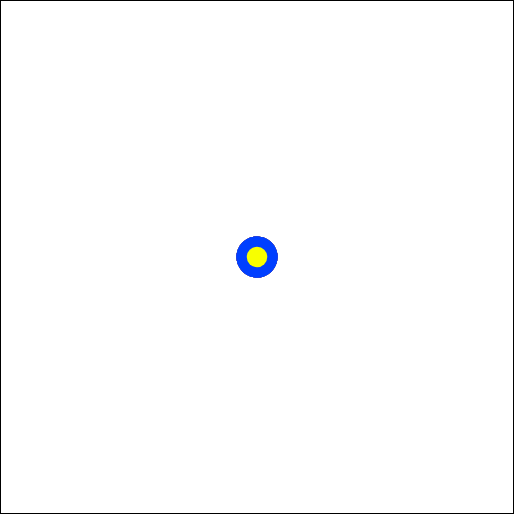
t = 0.00 s
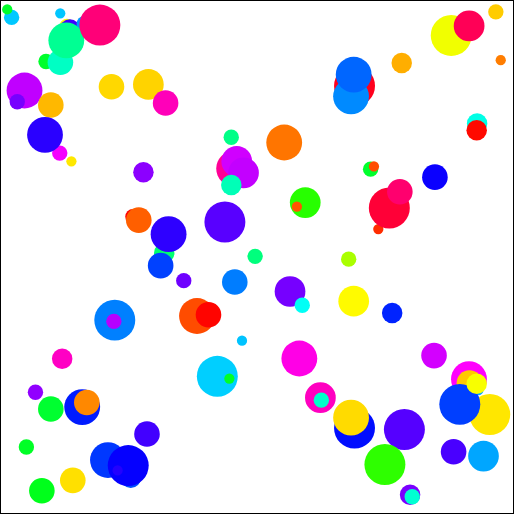
t = 6.30 s
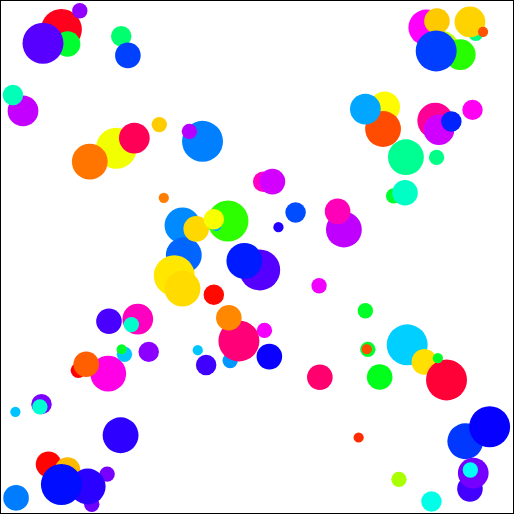
t = 9.10 s
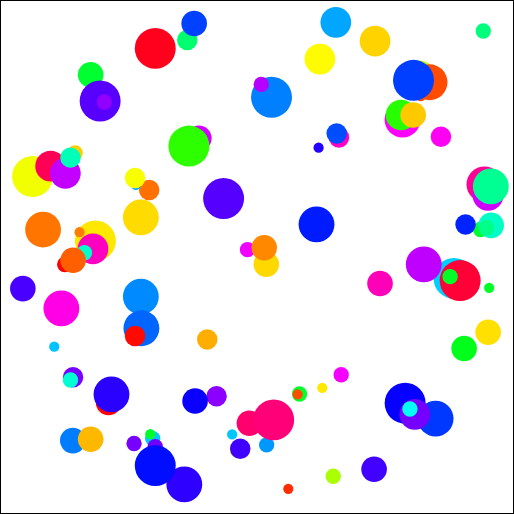
t = 9.80 s

The animated SVG that drew these frames (rendered in a browser with its animation timeline set to each time). Animation: 100 SMIL elements (animateMotion=100); frames cover the first 9.80 s, repeats indefinitely.

<?xml version='1.0' encoding='UTF-8' standalone='no'?>
<svg xmlns="http://www.w3.org/2000/svg" xmlns:xlink="http://www.w3.org/1999/xlink" version="1.1" width="200" height="200" viewBox="0 0 200 200" style="border:1px solid black">
  <g opacity="1.0">
    <circle cx="0" cy="0" r="8" fill="#ff001d">
      <animateMotion dur="75.6s" repeatCount="indefinite" path="M 100.0 100.0 L 8 81 192 44 8 7 8 8 192 45 8 82 192 119 8 156 192 193 192 192 8 155 192 118 8 81 192 44 8 7 8 8 192 45 8 82 192 119 8 156 192 193 192 192 8 155 192 118 8 81 192 44"/>
    </circle>
    <circle cx="0" cy="0" r="7" fill="#ff00e6">
      <animateMotion dur="86.8s" repeatCount="indefinite" path="M 100.0 100.0 L 172 7 193 39 76 193 7 97 76 7 193 167 172 193 31 7 7 43 121 193 193 93 127 7 7 171 25 193 166 7 193 47 82 193 7 89 70 7 193 175 178 193 37 7 7 51 115 193 193 85 133 7 7 179 19 193 160 7 193 55"/>
    </circle>
    <circle cx="0" cy="0" r="8" fill="#00cfff">
      <animateMotion dur="148.39999999999998s" repeatCount="indefinite" path="M 100.0 100.0 L 30 8 8 43 118 192 192 87 132 8 8 183 18 192 153 8 192 64 97 192 8 66 53 8 188 192 192 185 62 8 8 85 88 192 192 45 162 8 27 192 8 164 123 8 192 106 127 192 8 24 23 8 158 192 192 143 92 8 8 127 58 192 192 3 192 8 57 192 8 122 93 8 192 148 157 192 22 8 8 29 128 192 192 101 122 8 8 169 28 192 163 8 192 50 87 192 8 80 63 8 192 190 187 192"/>
    </circle>
    <circle cx="0" cy="0" r="3" fill="#00ff2c">
      <animateMotion dur="125.99999999999999s" repeatCount="indefinite" path="M 100.0 100.0 L 197 61 37 3 3 18 197 93 3 168 83 197 197 152 3 77 197 2 197 3 3 78 197 153 77 197 3 167 197 92 3 17 43 3 197 63 3 138 163 197 197 182 3 107 197 32 117 3 3 48 197 123 3 198 3 197 197 122 3 47 123 3 197 33 3 108 197 183 157 197 3 137 197 62 37 3 3 18 197 93 3 168 83 197 197 152 3 77"/>
    </circle>
    <circle cx="0" cy="0" r="3" fill="#00c8ff">
      <animateMotion dur="47.599999999999994s" repeatCount="indefinite" path="M 100.0 100.0 L 67 197 3 2 3 3 68 197 133 3 197 198 197 197 132 3 67 197 3 2 3 3 68 197 133 3 197 198 197 197 132 3"/>
    </circle>
    <circle cx="0" cy="0" r="6" fill="#fffb00">
      <animateMotion dur="86.8s" repeatCount="indefinite" path="M 100.0 100.0 L 6 172 38 194 194 74 102 6 6 81 158 194 194 164 6 20 26 6 194 135 114 194 6 110 146 6 194 45 6 189 14 194 194 56 126 6 6 99 134 194 194 146 6 6 6 9 194 153 138 194 6 92 122 6 194 63 18 194 6 182"/>
    </circle>
    <circle cx="0" cy="0" r="3" fill="#f8ff00">
      <animateMotion dur="84.0s" repeatCount="indefinite" path="M 100.0 100.0 L 60 197 3 52 23 3 101 197 179 3 197 53 139 197 61 3 3 153 21 197 99 3 177 197 197 142 141 3 63 197 3 42 19 3 97 197 175 3 197 63 143 197 65 3 3 163 17 197 95 3 173 197 197 132 145 3 67 197"/>
    </circle>
    <circle cx="0" cy="0" r="7" fill="#ff0096">
      <animateMotion dur="109.19999999999999s" repeatCount="indefinite" path="M 100.0 100.0 L 24 193 7 168 139 7 193 77 97 193 7 78 67 7 193 167 169 193 17 7 7 22 147 193 193 133 89 7 7 112 75 193 193 43 161 7 9 193 7 188 155 7 193 57 81 193 7 98 83 7 193 147 153 193 7 8 11 7 163 193 193 153 73 7 7 92 91 193 193 63 145 7 7 182 19 193"/>
    </circle>
    <circle cx="0" cy="0" r="7" fill="#c0ff00">
      <animateMotion dur="61.599999999999994s" repeatCount="indefinite" path="M 100.0 100.0 L 124 7 171 193 193 101 169 7 122 193 75 7 28 193 7 105 32 7 79 193 126 7 173 193 193 109 167 7 120 193 73 7 26 193 7 113 34 7 81 193 128 7"/>
    </circle>
    <circle cx="0" cy="0" r="7" fill="#008aff">
      <animateMotion dur="98.0s" repeatCount="indefinite" path="M 100.0 100.0 L 157 193 193 128 118 7 7 197 7 193 121 7 193 132 154 193 40 7 7 67 85 193 193 8 190 7 76 193 7 73 49 7 163 193 193 138 112 7 7 187 13 193 127 7 193 122 148 193 34 7 7 57 91 193 193 18 184 7 70 193 7 83 55 7 169 193 193 148"/>
    </circle>
    <circle cx="0" cy="0" r="4" fill="#00ff6f">
      <animateMotion dur="151.2s" repeatCount="indefinite" path="M 100.0 100.0 L 196 184 175 196 4 46 60 4 196 124 105 196 4 106 130 4 196 64 35 196 4 166 196 -2 196 4 4 172 39 196 196 58 126 4 4 112 109 196 196 118 56 4 4 52 179 196 196 178 4 10 18 4 196 160 147 196 4 70 88 4 196 100 77 196 4 130 158 4 196 40 7 196 4 190 196 22 168 4 4 148 67 196 196 82 98 4 4 88 137 196 196 142 28 4 4 28 196 196 189 196 4 34 46 4 196 136"/>
    </circle>
    <circle cx="0" cy="0" r="5" fill="#ffe000">
      <animateMotion dur="95.19999999999999s" repeatCount="indefinite" path="M 100.0 100.0 L 195 132 5 196 5 195 195 131 5 67 195 3 195 5 5 69 195 133 5 197 5 195 195 131 5 67 195 3 195 5 5 69 195 133 5 197 5 195 195 131 5 67 195 3 195 5 5 69 195 133 5 197 5 195 195 131 5 67 195 3 195 5 5 69 195 133"/>
    </circle>
    <circle cx="0" cy="0" r="4" fill="#7a00ff">
      <animateMotion dur="106.39999999999999s" repeatCount="indefinite" path="M 100.0 100.0 L 4 128 196 184 147 196 4 154 196 98 4 42 144 4 196 20 4 76 196 132 4 188 39 196 196 150 4 94 196 38 70 4 4 24 196 80 4 136 196 192 175 196 4 146 196 90 4 34 116 4 196 28 4 84 196 140 4 196 11 196 196 142 4 86 196 30 98 4 4 32 196 88 4 144"/>
    </circle>
    <circle cx="0" cy="0" r="7" fill="#ff4c00">
      <animateMotion dur="25.2s" repeatCount="indefinite" path="M 100.0 100.0 L 7 194 7 193 193 6 193 7 7 194 7 193 193 6 193 7"/>
    </circle>
    <circle cx="0" cy="0" r="3" fill="#ef00ff">
      <animateMotion dur="36.4s" repeatCount="indefinite" path="M 100.0 100.0 L 3 149 101 197 197 148 3 50 99 3 197 53 3 151 97 197 197 146 3 48 95 3 197 55"/>
    </circle>
    <circle cx="0" cy="0" r="5" fill="#0041ff">
      <animateMotion dur="131.6s" repeatCount="indefinite" path="M 100.0 100.0 L 195 180 171 195 5 55 71 5 195 110 87 195 5 125 155 5 195 40 5 200 5 195 195 35 153 5 5 130 89 195 195 105 69 5 5 60 173 195 195 175 5 15 23 5 195 150 135 195 5 85 107 5 195 80 51 195 5 155 191 5 195 10 5 170 41 195 195 65 117 5 5 100 125 195 195 135 33 5 5 30 195 190 183 195 5 45 59 5 195 120 99 195"/>
    </circle>
    <circle cx="0" cy="0" r="2" fill="#ff2c00">
      <animateMotion dur="159.6s" repeatCount="indefinite" path="M 100.0 100.0 L 2 22 34 2 198 128 102 198 2 120 162 2 198 32 2 182 26 198 198 66 110 2 2 86 154 198 198 162 2 12 18 2 198 140 118 198 2 108 146 2 198 44 2 194 10 198 198 54 126 2 2 98 138 198 198 150 2 0 2 2 198 152 134 198 2 96 130 2 198 56 6 198 2 192 198 42 142 2 2 110 122 198 198 138 14 2 2 14 198 164 150 198 2 84 114 2 198 68 22 198 2 180 198 30 158 2 2 122 106 198 198 126"/>
    </circle>
    <circle cx="0" cy="0" r="6" fill="#00a6ff">
      <animateMotion dur="95.19999999999999s" repeatCount="indefinite" path="M 100.0 100.0 L 132 6 194 198 194 194 130 6 66 194 6 8 8 6 72 194 136 6 194 186 190 194 126 6 62 194 6 20 12 6 76 194 140 6 194 174 186 194 122 6 58 194 6 32 16 6 80 194 144 6 194 162 182 194 118 6 54 194 6 44 20 6 84 194 148 6"/>
    </circle>
    <circle cx="0" cy="0" r="4" fill="#ff00c4">
      <animateMotion dur="128.79999999999998s" repeatCount="indefinite" path="M 100.0 100.0 L 196 156 119 196 4 128 196 16 168 4 4 100 179 196 196 184 4 72 130 4 196 44 4 156 81 196 196 128 4 16 32 4 196 100 21 196 4 184 196 72 70 4 4 44 196 156 119 196 4 128 196 16 168 4 4 100 179 196 196 184 4 72 130 4 196 44 4 156 81 196 196 128 4 16 32 4 196 100 21 196 4 184 196 72 70 4 4 44 196 156"/>
    </circle>
    <circle cx="0" cy="0" r="8" fill="#f1ff00">
      <animateMotion dur="100.8s" repeatCount="indefinite" path="M 100.0 100.0 L 8 68 192 6 192 8 8 70 192 132 8 194 8 192 192 130 8 68 192 6 192 8 8 70 192 132 8 194 8 192 192 130 8 68 192 6 192 8 8 70 192 132 8 194 8 192 192 130 8 68 192 6 192 8 8 70 192 132 8 194 8 192 192 130 8 68 192 6 192 8"/>
    </circle>
    <circle cx="0" cy="0" r="5" fill="#007dff">
      <animateMotion dur="75.6s" repeatCount="indefinite" path="M 100.0 100.0 L 195 4 195 5 5 197 5 195 195 3 195 5 5 197 5 195 195 3 195 5 5 197 5 195 195 3 195 5 5 197 5 195 195 3 195 5 5 197 5 195 195 3 195 5 5 197 5 195 195 3 195 5"/>
    </circle>
    <circle cx="0" cy="0" r="3" fill="#6e00ff">
      <animateMotion dur="173.6s" repeatCount="indefinite" path="M 100.0 100.0 L 197 9 189 3 3 171 35 197 197 50 141 3 3 129 83 197 197 92 93 3 3 87 131 197 197 134 45 3 3 45 179 197 197 176 3 1 3 3 197 178 173 197 3 43 51 3 197 136 125 197 3 85 99 3 197 94 77 197 3 127 147 3 197 52 29 197 3 169 195 3 197 10 3 185 19 197 197 36 157 3 3 143 67 197 197 78 109 3 3 101 115 197 197 120 61 3 3 59 163 197 197 162 13 3 3 17 197 192 189 197 3 29 35 3 197 150 141 197 3 71 83 3"/>
    </circle>
    <circle cx="0" cy="0" r="7" fill="#0038ff">
      <animateMotion dur="61.599999999999994s" repeatCount="indefinite" path="M 100.0 100.0 L 193 124 7 171 99 193 193 169 7 122 193 75 7 28 95 7 193 32 7 79 193 126 7 173 91 193 193 167 7 120 193 73 7 26 87 7 193 34 7 81 193 128"/>
    </circle>
    <circle cx="0" cy="0" r="7" fill="#2e00ff">
      <animateMotion dur="109.19999999999999s" repeatCount="indefinite" path="M 100.0 100.0 L 193 24 168 7 7 139 77 193 193 97 78 7 7 67 167 193 193 169 7 17 22 7 193 147 133 193 7 89 112 7 193 75 43 193 7 161 193 9 188 7 7 155 57 193 193 81 98 7 7 83 147 193 193 153 8 7 7 11 193 163 153 193 7 73 92 7 193 91 63 193 7 145 182 7 193 19"/>
    </circle>
    <circle cx="0" cy="0" r="2" fill="#ffe800">
      <animateMotion dur="125.99999999999999s" repeatCount="indefinite" path="M 100.0 100.0 L 198 40 128 2 2 78 198 194 184 198 2 90 163 2 198 26 2 142 107 198 198 142 2 26 51 2 198 90 2 198 2 194 198 78 58 2 2 38 198 154 114 198 2 130 198 14 170 2 2 102 177 198 198 182 2 66 121 2 198 50 2 166 65 198 198 118 2 2 9 2 198 114 44 198 2 170 198 54 100 2 2 62 198 178 156 198 2 106"/>
    </circle>
    <circle cx="0" cy="0" r="7" fill="#ff7500">
      <animateMotion dur="165.2s" repeatCount="indefinite" path="M 100.0 100.0 L 172 193 193 161 73 7 7 103 79 193 193 33 169 7 25 193 7 161 127 7 193 103 121 193 7 33 31 7 175 193 193 161 73 7 7 103 79 193 193 33 169 7 25 193 7 161 127 7 193 103 121 193 7 33 31 7 175 193 193 161 73 7 7 103 79 193 193 33 169 7 25 193 7 161 127 7 193 103 121 193 7 33 31 7 175 193 193 161 73 7 7 103 79 193 193 33 169 7 25 193 7 161 127 7 193 103 121 193 7 33 31 7 175 193 193 161"/>
    </circle>
    <circle cx="0" cy="0" r="4" fill="#8c00ff">
      <animateMotion dur="58.8s" repeatCount="indefinite" path="M 100.0 100.0 L 196 34 148 4 4 102 148 196 196 162 4 32 49 4 196 104 55 196 4 160 196 30 154 4 4 106 142 196 196 158 4 28 43 4 196 108 61 196 4 156"/>
    </circle>
    <circle cx="0" cy="0" r="7" fill="#0066ff">
      <animateMotion dur="134.39999999999998s" repeatCount="indefinite" path="M 100.0 100.0 L 156 193 193 123 125 7 17 193 7 172 103 7 193 168 177 193 69 7 7 119 51 193 159 7 193 70 121 193 13 7 7 21 107 193 193 39 173 7 65 193 7 88 55 7 163 193 193 137 117 7 9 193 7 186 111 7 193 154 169 193 61 7 7 105 59 193 167 7 193 56 113 193 7 4 7 7 115 193 193 53 165 7 57 193 7 102 63 7 171 193 193 151 109 7"/>
    </circle>
    <circle cx="0" cy="0" r="5" fill="#ffd800">
      <animateMotion dur="36.4s" repeatCount="indefinite" path="M 100.0 100.0 L 195 52 99 5 5 53 195 149 101 195 5 146 195 50 103 5 5 55 195 151 105 195 5 144"/>
    </circle>
    <circle cx="0" cy="0" r="4" fill="#3f00ff">
      <animateMotion dur="84.0s" repeatCount="indefinite" path="M 100.0 100.0 L 60 196 4 51 24 4 102 196 180 4 196 49 136 196 58 4 4 144 26 196 104 4 182 196 196 156 134 4 56 196 4 61 28 4 106 196 184 4 196 39 132 196 54 4 4 134 30 196 108 4 186 196 196 166 130 4 52 196"/>
    </circle>
    <circle cx="0" cy="0" r="5" fill="#ff0400">
      <animateMotion dur="165.2s" repeatCount="indefinite" path="M 100.0 100.0 L 195 2 195 5 5 201 5 195 195 -1 195 5 5 201 5 195 195 -1 195 5 5 201 5 195 195 -1 195 5 5 201 5 195 195 -1 195 5 5 201 5 195 195 -1 195 5 5 201 5 195 195 -1 195 5 5 201 5 195 195 -1 195 5 5 201 5 195 195 -1 195 5 5 201 5 195 195 -1 195 5 5 201 5 195 195 -1 195 5 5 201 5 195 195 -1 195 5 5 201 5 195 195 -1 195 5 5 201 5 195 195 -1 195 5 5 201 5 195 195 -1 195 5"/>
    </circle>
    <circle cx="0" cy="0" r="8" fill="#ffe700">
      <animateMotion dur="123.19999999999999s" repeatCount="indefinite" path="M 100.0 100.0 L 8 142 127 192 192 162 8 81 183 8 192 14 8 95 192 176 150 192 8 129 192 48 94 8 8 47 192 128 38 192 8 177 192 96 8 15 29 8 192 80 8 161 85 192 192 144 8 63 141 8 192 32 8 113 192 194 192 192 8 111 192 30 136 8 8 65 192 146 80 192 8 159 192 78 24 8 8 17 192 98 8 179 43 192 192 126"/>
    </circle>
    <circle cx="0" cy="0" r="6" fill="#d000ff">
      <animateMotion dur="109.19999999999999s" repeatCount="indefinite" path="M 100.0 100.0 L 24 194 6 169 138 6 194 81 102 194 6 69 58 6 194 181 182 194 30 6 6 41 130 194 194 109 110 6 6 141 50 194 194 9 190 6 38 194 6 149 122 6 194 101 118 194 6 49 42 6 194 194 194 189 46 6 6 61 114 194 194 89 126 6 6 161 34 194 186 6 194 21 54 194 6 129"/>
    </circle>
    <circle cx="0" cy="0" r="8" fill="#5500ff">
      <animateMotion dur="39.199999999999996s" repeatCount="indefinite" path="M 100.0 100.0 L 147 8 192 100 145 192 52 8 8 98 56 192 149 8 192 96 143 192 50 8 8 94 58 192 151 8"/>
    </circle>
    <circle cx="0" cy="0" r="3" fill="#00ffd2">
      <animateMotion dur="106.39999999999999s" repeatCount="indefinite" path="M 100.0 100.0 L 3 128 197 184 148 197 3 155 197 99 3 43 150 3 197 17 3 73 197 129 3 185 52 197 197 155 3 99 197 43 50 3 3 17 197 73 3 129 197 185 148 197 3 155 197 99 3 43 150 3 197 17 3 73 197 129 3 185 52 197 197 155 3 99 197 43 50 3 3 17 197 73 3 129"/>
    </circle>
    <circle cx="0" cy="0" r="2" fill="#ff7d00">
      <animateMotion dur="81.19999999999999s" repeatCount="indefinite" path="M 100.0 100.0 L 2 60 152 2 198 22 2 102 198 182 153 198 2 136 198 56 58 2 2 26 198 106 2 186 37 198 198 132 2 52 132 2 198 30 2 110 198 190 173 198 2 128 198 48 78 2 2 34 198 114 2 194 17 198 198 124"/>
    </circle>
    <circle cx="0" cy="0" r="5" fill="#d300ff">
      <animateMotion dur="131.6s" repeatCount="indefinite" path="M 100.0 100.0 L 5 156 75 195 195 123 5 11 19 5 195 109 41 195 5 171 195 59 97 5 5 61 195 173 153 195 5 107 187 5 195 13 5 125 131 195 195 155 5 43 75 5 195 77 5 189 19 195 195 91 41 5 5 29 195 141 97 195 5 139 195 27 153 5 5 93 187 195 195 187 5 75 131 5 195 45 5 157 75 195 195 123 5 11 19 5 195 109 41 195 5 171"/>
    </circle>
    <circle cx="0" cy="0" r="5" fill="#00ff30">
      <animateMotion dur="61.599999999999994s" repeatCount="indefinite" path="M 100.0 100.0 L 76 5 28 195 5 99 29 5 77 195 125 5 173 195 195 103 170 5 122 195 74 5 26 195 5 107 31 5 79 195 127 5 175 195 195 111 168 5 120 195 72 5"/>
    </circle>
    <circle cx="0" cy="0" r="5" fill="#0a00ff">
      <animateMotion dur="154.0s" repeatCount="indefinite" path="M 100.0 100.0 L 5 40 69 5 195 85 11 195 5 190 195 70 83 5 5 55 195 175 155 195 5 100 165 5 195 25 5 145 93 195 195 130 5 10 21 5 195 115 59 195 5 160 195 40 131 5 5 85 189 195 195 190 5 70 117 5 195 55 5 175 45 195 195 100 35 5 5 25 195 145 107 195 5 130 195 10 179 5 5 115 141 195 195 160 5 40 69 5 195 85 11 195 5 190 195 70 83 5 5 55 195 175 155 195 5 100 165 5"/>
    </circle>
    <circle cx="0" cy="0" r="3" fill="#ff0002">
      <animateMotion dur="103.6s" repeatCount="indefinite" path="M 100.0 100.0 L 87 197 62 3 37 197 12 3 3 83 18 197 43 3 68 197 93 3 118 197 143 3 168 197 193 3 197 43 177 197 152 3 127 197 102 3 77 197 52 3 27 197 3 -3 3 3 28 197 53 3 78 197 103 3 128 197 153 3 178 197 197 37 192 3 167 197 142 3 117 197 92 3"/>
    </circle>
    <circle cx="0" cy="0" r="6" fill="#ff00c0">
      <animateMotion dur="120.39999999999999s" repeatCount="indefinite" path="M 100.0 100.0 L 164 6 194 54 98 194 6 50 38 6 166 194 194 146 98 6 6 150 38 194 166 6 194 54 98 194 6 50 38 6 166 194 194 146 98 6 6 150 38 194 166 6 194 54 98 194 6 50 38 6 166 194 194 146 98 6 6 150 38 194 166 6 194 54 98 194 6 50 38 6 166 194 194 146 98 6 6 150 38 194 166 6 194 54"/>
    </circle>
    <circle cx="0" cy="0" r="6" fill="#ff0056">
      <animateMotion dur="50.4s" repeatCount="indefinite" path="M 100.0 100.0 L 6 68 194 5 194 6 6 69 194 132 6 195 6 194 194 131 6 68 194 5 194 6 6 69 194 132 6 195 6 194 194 131 6 68"/>
    </circle>
    <circle cx="0" cy="0" r="4" fill="#004dff">
      <animateMotion dur="137.2s" repeatCount="indefinite" path="M 100.0 100.0 L 48 4 4 100 56 196 156 4 196 92 140 196 40 4 4 84 64 196 164 4 196 76 132 196 32 4 4 68 72 196 172 4 196 60 124 196 24 4 4 52 80 196 180 4 196 44 116 196 16 4 4 36 88 196 188 4 196 28 108 196 8 4 4 20 96 196 196 4 196 12 100 196 4 -4 4 4 104 196 196 4 192 4 92 196 4 12 12 4 112 196 196 20 184 4 84 196"/>
    </circle>
    <circle cx="0" cy="0" r="4" fill="#00ffe6">
      <animateMotion dur="114.8s" repeatCount="indefinite" path="M 100.0 100.0 L 126 196 176 4 196 92 168 196 118 4 68 196 18 4 4 68 38 196 88 4 138 196 188 4 196 44 156 196 106 4 56 196 6 4 4 20 50 196 100 4 150 196 196 4 194 4 144 196 94 4 44 196 4 28 12 4 62 196 112 4 162 196 196 52 182 4 132 196 82 4 32 196 4 76 24 4 74 196 124 4"/>
    </circle>
    <circle cx="0" cy="0" r="2" fill="#00c3ff">
      <animateMotion dur="148.39999999999998s" repeatCount="indefinite" path="M 100.0 100.0 L 190 2 198 16 36 198 2 156 140 2 198 72 84 198 2 100 92 2 198 128 132 198 2 44 44 2 198 184 180 198 6 2 2 9 170 198 198 163 54 2 2 65 122 198 198 107 102 2 2 121 74 198 198 51 150 2 2 177 26 198 198 -5 198 2 24 198 2 170 152 2 198 58 72 198 2 114 104 2 198 114 120 198 2 58 56 2 198 170 168 198 2 2 8 2 182 198 198 177 42 2 2 51 134 198"/>
    </circle>
    <circle cx="0" cy="0" r="8" fill="#ff0037">
      <animateMotion dur="98.0s" repeatCount="indefinite" path="M 100.0 100.0 L 114 192 141 8 168 192 192 17 190 8 163 192 136 8 109 192 82 8 55 192 28 8 8 155 14 192 41 8 68 192 95 8 122 192 149 8 176 192 192 73 182 8 155 192 128 8 101 192 74 8 47 192 20 8 8 99 22 192 49 8 76 192 103 8 130 192 157 8"/>
    </circle>
    <circle cx="0" cy="0" r="7" fill="#ff00fd">
      <animateMotion dur="120.39999999999999s" repeatCount="indefinite" path="M 100.0 100.0 L 124 7 172 193 193 105 167 7 119 193 71 7 23 193 7 121 37 7 85 193 133 7 181 193 193 137 159 7 111 193 63 7 15 193 7 153 45 7 93 193 141 7 189 193 193 169 151 7 103 193 55 7 7 193 7 185 53 7 101 193 149 7 193 191 191 193 143 7 95 193 47 7 7 175 13 193 61 7 109 193 157 7 193 159"/>
    </circle>
    <circle cx="0" cy="0" r="4" fill="#ffae00">
      <animateMotion dur="70.0s" repeatCount="indefinite" path="M 100.0 100.0 L 150 196 196 100 146 4 48 196 4 104 56 4 154 196 196 108 142 4 44 196 4 112 60 4 158 196 196 116 138 4 40 196 4 120 64 4 162 196 196 124 134 4 36 196 4 128 68 4"/>
    </circle>
    <circle cx="0" cy="0" r="7" fill="#c000ff">
      <animateMotion dur="123.19999999999999s" repeatCount="indefinite" path="M 100.0 100.0 L 193 58 67 7 7 34 193 115 7 196 7 193 193 112 7 31 70 7 193 61 7 142 133 193 193 166 7 85 193 4 193 7 7 88 193 169 130 193 7 139 193 58 67 7 7 34 193 115 7 196 7 193 193 112 7 31 70 7 193 61 7 142 133 193 193 166 7 85 193 4 193 7 7 88 193 169 130 193 7 139 193 58 67 7 7 34"/>
    </circle>
    <circle cx="0" cy="0" r="4" fill="#ff7000">
      <animateMotion dur="103.6s" repeatCount="indefinite" path="M 100.0 100.0 L 4 151 100 196 196 145 4 46 94 4 196 58 4 157 88 196 196 139 4 40 82 4 196 64 4 163 76 196 196 133 4 34 70 4 196 70 4 169 64 196 196 127 4 28 58 4 196 76 4 175 52 196 196 121 4 22 46 4 196 82 4 181 40 196 196 115 4 16 34 4 196 88"/>
    </circle>
    <circle cx="0" cy="0" r="3" fill="#0098ff">
      <animateMotion dur="117.6s" repeatCount="indefinite" path="M 100.0 100.0 L 58 197 3 64 30 3 114 197 197 1 197 3 113 197 29 3 3 66 60 197 144 3 197 129 167 197 83 3 3 192 6 197 90 3 174 197 197 141 137 3 53 197 3 78 36 3 120 197 197 15 191 3 107 197 23 3 3 52 66 197 150 3 197 115 161 197 77 3 3 178 12 197 96 3 180 197 197 155 131 3 47 197"/>
    </circle>
    <circle cx="0" cy="0" r="3" fill="#00ffca">
      <animateMotion dur="114.8s" repeatCount="indefinite" path="M 100.0 100.0 L 168 3 197 51 97 197 3 53 39 3 171 197 197 155 93 3 3 141 43 197 175 3 197 39 89 197 3 65 47 3 179 197 197 167 85 3 3 129 51 197 183 3 197 27 81 197 3 77 55 3 187 197 197 179 77 3 3 117 59 197 191 3 197 15 73 197 3 89 63 3 195 197 197 191 69 3 3 105 67 197"/>
    </circle>
    <circle cx="0" cy="0" r="3" fill="#00ff2c">
      <animateMotion dur="58.8s" repeatCount="indefinite" path="M 100.0 100.0 L 3 34 51 3 197 101 50 197 3 165 197 35 146 3 3 99 153 197 197 167 3 37 57 3 197 97 44 197 3 169 197 39 140 3 3 95 159 197 197 171"/>
    </circle>
    <circle cx="0" cy="0" r="3" fill="#ffcc00">
      <animateMotion dur="47.599999999999994s" repeatCount="indefinite" path="M 100.0 100.0 L 3 67 197 2 197 3 3 68 197 133 3 198 3 197 197 132 3 67 197 2 197 3 3 68 197 133 3 198 3 197 197 132"/>
    </circle>
    <circle cx="0" cy="0" r="5" fill="#4900ff">
      <animateMotion dur="131.6s" repeatCount="indefinite" path="M 100.0 100.0 L 5 136 165 195 195 183 5 111 195 39 99 5 5 41 195 113 5 185 37 195 195 135 5 63 165 5 195 17 5 89 195 161 99 195 5 159 195 87 5 15 37 5 195 65 5 137 165 195 195 183 5 111 195 39 99 5 5 41 195 113 5 185 37 195 195 135 5 63 165 5 195 17 5 89 195 161 99 195 5 159 195 87 5 15 37 5 195 65 5 137 165 195"/>
    </circle>
    <circle cx="0" cy="0" r="8" fill="#5800ff">
      <animateMotion dur="148.39999999999998s" repeatCount="indefinite" path="M 100.0 100.0 L 192 196 192 192 8 6 8 8 192 194 192 192 8 6 8 8 192 194 192 192 8 6 8 8 192 194 192 192 8 6 8 8 192 194 192 192 8 6 8 8 192 194 192 192 8 6 8 8 192 194 192 192 8 6 8 8 192 194 192 192 8 6 8 8 192 194 192 192 8 6 8 8 192 194 192 192 8 6 8 8 192 194 192 192 8 6 8 8 192 194 192 192 8 6 8 8 192 194 192 192 8 6 8 8"/>
    </circle>
    <circle cx="0" cy="0" r="3" fill="#f500ff">
      <animateMotion dur="128.79999999999998s" repeatCount="indefinite" path="M 100.0 100.0 L 197 44 120 3 3 71 197 183 169 197 3 101 178 3 197 15 3 127 129 197 197 157 3 45 80 3 197 71 3 183 31 197 197 101 22 3 3 15 197 127 71 197 3 157 197 45 120 3 3 71 197 183 169 197 3 101 178 3 197 15 3 127 129 197 197 157 3 45 80 3 197 71 3 183 31 197 197 101 22 3 3 15 197 127 71 197 3 157 197 45"/>
    </circle>
    <circle cx="0" cy="0" r="2" fill="#00ff2a">
      <animateMotion dur="47.599999999999994s" repeatCount="indefinite" path="M 100.0 100.0 L 67 198 2 0 2 2 68 198 134 2 198 197 197 198 131 2 65 198 2 6 4 2 70 198 136 2 198 191 195 198 129 2"/>
    </circle>
    <circle cx="0" cy="0" r="6" fill="#27ff00">
      <animateMotion dur="187.6s" repeatCount="indefinite" path="M 100.0 100.0 L 6 196 6 194 194 2 194 6 6 198 6 194 194 2 194 6 6 198 6 194 194 2 194 6 6 198 6 194 194 2 194 6 6 198 6 194 194 2 194 6 6 198 6 194 194 2 194 6 6 198 6 194 194 2 194 6 6 198 6 194 194 2 194 6 6 198 6 194 194 2 194 6 6 198 6 194 194 2 194 6 6 198 6 194 194 2 194 6 6 198 6 194 194 2 194 6 6 198 6 194 194 2 194 6 6 198 6 194 194 2 194 6 6 198 6 194 194 2 194 6 6 198 6 194 194 2 194 6 6 198 6 194"/>
    </circle>
    <circle cx="0" cy="0" r="3" fill="#aaff00">
      <animateMotion dur="128.79999999999998s" repeatCount="indefinite" path="M 100.0 100.0 L 3 15 21 3 197 153 143 197 3 77 93 3 197 93 71 197 3 137 165 3 197 33 3 198 3 197 197 32 161 3 3 138 75 197 197 92 89 3 3 78 147 197 197 152 17 3 3 18 197 183 179 197 3 47 57 3 197 123 107 197 3 107 129 3 197 63 35 197 3 167 197 2 197 3 3 168 39 197 197 62 125 3 3 108 111 197 197 122 53 3"/>
    </circle>
    <circle cx="0" cy="0" r="4" fill="#ff00f2">
      <animateMotion dur="106.39999999999999s" repeatCount="indefinite" path="M 100.0 100.0 L 196 72 4 16 53 4 196 46 4 102 196 158 56 196 4 180 196 124 4 68 196 12 161 4 4 50 196 106 4 162 130 196 196 176 4 120 196 64 4 8 25 4 196 54 4 110 196 166 84 196 4 172 196 116 4 60 196 4 189 4 4 58 196 114 4 170 102 196 196 168 4 112 196 56"/>
    </circle>
    <circle cx="0" cy="0" r="3" fill="#00ff7d">
      <animateMotion dur="47.599999999999994s" repeatCount="indefinite" path="M 100.0 100.0 L 3 198 3 197 197 1 197 3 3 199 3 197 197 1 197 3 3 199 3 197 197 1 197 3 3 199 3 197 197 1 197 3"/>
    </circle>
    <circle cx="0" cy="0" r="5" fill="#4200ff">
      <animateMotion dur="72.8s" repeatCount="indefinite" path="M 100.0 100.0 L 195 120 5 159 190 195 195 193 5 154 195 115 5 76 195 37 30 5 5 11 195 50 5 89 195 128 5 167 150 195 195 185 5 146 195 107 5 68 195 29 70 5 5 19 195 58 5 97 195 136"/>
    </circle>
    <circle cx="0" cy="0" r="7" fill="#001bff">
      <animateMotion dur="39.199999999999996s" repeatCount="indefinite" path="M 100.0 100.0 L 193 147 99 193 7 146 193 52 101 7 7 55 193 149 103 193 7 144 193 50 105 7 7 57 193 151"/>
    </circle>
    <circle cx="0" cy="0" r="3" fill="#7700ff">
      <animateMotion dur="106.39999999999999s" repeatCount="indefinite" path="M 100.0 100.0 L 72 197 16 3 3 52 45 197 101 3 157 197 197 50 183 3 127 197 71 3 15 197 3 148 45 3 101 197 157 3 197 150 183 197 127 3 71 197 15 3 3 52 45 197 101 3 157 197 197 50 183 3 127 197 71 3 15 197 3 148 45 3 101 197 157 3 197 150 183 197 127 3 71 197"/>
    </circle>
    <circle cx="0" cy="0" r="4" fill="#0023ff">
      <animateMotion dur="95.19999999999999s" repeatCount="indefinite" path="M 100.0 100.0 L 114 4 142 196 170 4 196 193 195 196 167 4 139 196 111 4 83 196 55 4 27 196 4 28 8 4 36 196 64 4 92 196 120 4 148 196 176 4 196 151 189 196 161 4 133 196 105 4 77 196 49 4 21 196 4 70 14 4 42 196 70 4 98 196 126 4"/>
    </circle>
    <circle cx="0" cy="0" r="2" fill="#00c6ff">
      <animateMotion dur="81.19999999999999s" repeatCount="indefinite" path="M 100.0 100.0 L 60 198 2 48 22 2 102 198 182 2 198 47 136 198 56 2 2 142 26 198 106 2 186 198 198 163 132 2 52 198 2 68 30 2 110 198 190 2 198 27 128 198 48 2 2 122 34 198 114 2 194 198 198 183 124 2"/>
    </circle>
    <circle cx="0" cy="0" r="5" fill="#ffb800">
      <animateMotion dur="61.599999999999994s" repeatCount="indefinite" path="M 100.0 100.0 L 76 195 28 5 5 101 29 195 77 5 125 195 173 5 195 97 170 195 122 5 74 195 26 5 5 93 31 195 79 5 127 195 175 5 195 89 168 195 120 5 72 195"/>
    </circle>
    <circle cx="0" cy="0" r="5" fill="#ff5f00">
      <animateMotion dur="106.39999999999999s" repeatCount="indefinite" path="M 100.0 100.0 L 88 195 64 5 40 195 16 5 5 101 17 195 41 5 65 195 89 5 113 195 137 5 161 195 185 5 195 93 182 195 158 5 134 195 110 5 86 195 62 5 38 195 14 5 5 85 19 195 43 5 67 195 91 5 115 195 139 5 163 195 187 5 195 77 180 195 156 5 132 195 108 5 84 195"/>
    </circle>
    <circle cx="0" cy="0" r="5" fill="#00ffc4">
      <animateMotion dur="131.6s" repeatCount="indefinite" path="M 100.0 100.0 L 195 64 35 5 5 17 195 89 5 161 101 195 195 159 5 87 195 15 163 5 5 65 195 137 35 195 5 183 195 111 5 39 101 5 195 41 5 113 195 185 163 195 5 135 195 63 35 5 5 17 195 89 5 161 101 195 195 159 5 87 195 15 163 5 5 65 195 137 35 195 5 183 195 111 5 39 101 5 195 41 5 113 195 185 163 195 5 135 195 63 35 5"/>
    </circle>
    <circle cx="0" cy="0" r="6" fill="#ffd300">
      <animateMotion dur="72.8s" repeatCount="indefinite" path="M 100.0 100.0 L 194 81 6 43 194 5 194 6 6 44 194 82 6 120 194 158 9 194 6 193 194 155 6 117 194 79 6 41 186 6 194 8 6 46 194 84 6 122 194 160 19 194 6 191 194 153 6 115 194 77"/>
    </circle>
    <circle cx="0" cy="0" r="8" fill="#2eff00">
      <animateMotion dur="142.79999999999998s" repeatCount="indefinite" path="M 100.0 100.0 L 148 8 192 104 144 192 48 8 8 96 60 192 156 8 192 88 136 192 40 8 8 80 68 192 164 8 192 72 128 192 32 8 8 64 76 192 172 8 192 56 120 192 24 8 8 48 84 192 180 8 192 40 112 192 16 8 8 32 92 192 188 8 192 24 104 192 8 8 8 16 100 192 192 0 192 8 96 192 8 8 12 8 108 192 192 16 184 8 88 192 8 24 20 8 116 192 192 32 176 8"/>
    </circle>
    <circle cx="0" cy="0" r="2" fill="#ff4d00">
      <animateMotion dur="58.8s" repeatCount="indefinite" path="M 100.0 100.0 L 2 34 53 2 198 100 48 198 2 166 198 34 147 2 2 100 152 198 198 166 2 34 53 2 198 100 48 198 2 166 198 34 147 2 2 100 152 198 198 166"/>
    </circle>
    <circle cx="0" cy="0" r="4" fill="#ff0900">
      <animateMotion dur="137.2s" repeatCount="indefinite" path="M 100.0 100.0 L 4 48 100 4 196 56 4 156 92 196 196 140 4 40 84 4 196 64 4 164 76 196 196 132 4 32 68 4 196 72 4 172 60 196 196 124 4 24 52 4 196 80 4 180 44 196 196 116 4 16 36 4 196 88 4 188 28 196 196 108 4 8 20 4 196 96 4 196 12 196 196 100 4 0 4 4 196 104 4 196 4 192 196 92 12 4 4 12 196 112 20 196 4 184 196 84"/>
    </circle>
    <circle cx="0" cy="0" r="3" fill="#00ff86">
      <animateMotion dur="159.6s" repeatCount="indefinite" path="M 100.0 100.0 L 22 197 3 165 129 3 197 99 119 197 3 37 33 3 183 197 197 173 65 3 3 91 87 197 197 45 161 3 11 197 3 181 141 3 197 83 107 197 3 53 45 3 195 197 197 189 53 3 3 75 99 197 197 61 149 3 3 203 3 197 153 3 197 67 95 197 3 69 57 3 197 195 191 197 41 3 3 59 111 197 197 77 137 3 3 187 15 197 165 3 197 51 83 197 3 85 69 3 197 179 179 197 29 3 3 43 123 197 197 93 125 3"/>
    </circle>
    <circle cx="0" cy="0" r="2" fill="#ff5300">
      <animateMotion dur="159.6s" repeatCount="indefinite" path="M 100.0 100.0 L 2 205 2 198 198 -5 198 2 2 205 2 198 198 -5 198 2 2 205 2 198 198 -5 198 2 2 205 2 198 198 -5 198 2 2 205 2 198 198 -5 198 2 2 205 2 198 198 -5 198 2 2 205 2 198 198 -5 198 2 2 205 2 198 198 -5 198 2 2 205 2 198 198 -5 198 2 2 205 2 198 198 -5 198 2 2 205 2 198 198 -5 198 2 2 205 2 198 198 -5 198 2 2 205 2 198 198 -5 198 2 2 205 2 198 198 -5 198 2"/>
    </circle>
    <circle cx="0" cy="0" r="8" fill="#0500ff">
      <animateMotion dur="120.39999999999999s" repeatCount="indefinite" path="M 100.0 100.0 L 192 124 8 172 96 192 192 166 8 118 192 70 8 22 72 8 192 40 8 88 192 136 8 184 48 192 192 154 8 106 192 58 8 10 24 8 192 52 8 100 192 148 8 192 8 190 192 142 8 94 192 46 32 8 8 16 192 64 8 112 192 160 56 192 8 178 192 130 8 82 192 34 80 8 8 28 192 76 8 124 192 172 104 192"/>
    </circle>
    <circle cx="0" cy="0" r="5" fill="#00ff1b">
      <animateMotion dur="50.4s" repeatCount="indefinite" path="M 100.0 100.0 L 195 132 5 196 5 195 195 131 5 67 194 5 195 6 5 70 195 134 9 195 5 193 195 129 5 65 188 5 195 8 5 72 195 136"/>
    </circle>
    <circle cx="0" cy="0" r="7" fill="#2a00ff">
      <animateMotion dur="120.39999999999999s" repeatCount="indefinite" path="M 100.0 100.0 L 76 193 28 7 7 95 33 193 81 7 129 193 177 7 193 79 163 193 115 7 67 193 19 7 7 63 41 193 89 7 137 193 185 7 193 47 155 193 107 7 59 193 11 7 7 31 49 193 97 7 145 193 193 7 193 15 147 193 99 7 51 193 7 9 9 7 57 193 105 7 153 193 193 25 187 7 139 193 91 7 43 193 7 41"/>
    </circle>
    <circle cx="0" cy="0" r="7" fill="#00ff93">
      <animateMotion dur="98.0s" repeatCount="indefinite" path="M 100.0 100.0 L 193 68 7 7 7 9 193 73 7 137 181 193 193 187 7 123 193 59 31 7 7 17 193 81 7 145 157 193 193 179 7 115 193 51 55 7 7 25 193 89 7 153 133 193 193 171 7 107 193 43 79 7 7 33 193 97 7 161 109 193 193 163 7 99 193 35 103 7"/>
    </circle>
    <circle cx="0" cy="0" r="5" fill="#ffc900">
      <animateMotion dur="117.6s" repeatCount="indefinite" path="M 100.0 100.0 L 124 5 172 195 195 99 171 5 123 195 75 5 27 195 5 99 29 5 77 195 125 5 173 195 195 99 171 5 123 195 75 5 27 195 5 99 29 5 77 195 125 5 173 195 195 99 171 5 123 195 75 5 27 195 5 99 29 5 77 195 125 5 173 195 195 99 171 5 123 195 75 5 27 195 5 99 29 5 77 195 125 5"/>
    </circle>
    <circle cx="0" cy="0" r="5" fill="#ff006e">
      <animateMotion dur="120.39999999999999s" repeatCount="indefinite" path="M 100.0 100.0 L 5 36 53 5 195 101 51 195 5 163 195 35 147 5 5 101 149 195 195 163 5 35 53 5 195 101 51 195 5 163 195 35 147 5 5 101 149 195 195 163 5 35 53 5 195 101 51 195 5 163 195 35 147 5 5 101 149 195 195 163 5 35 53 5 195 101 51 195 5 163 195 35 147 5 5 101 149 195 195 163 5 35 53 5"/>
    </circle>
    <circle cx="0" cy="0" r="5" fill="#ff00b9">
      <animateMotion dur="98.0s" repeatCount="indefinite" path="M 100.0 100.0 L 40 195 5 135 86 5 195 190 189 195 72 5 5 120 53 195 170 5 195 50 105 195 5 25 20 5 137 195 195 95 138 5 21 195 5 165 104 5 195 160 171 195 54 5 5 90 71 195 188 5 195 20 87 195 5 55 38 5 155 195 195 125 120 5 5 200 5 195"/>
    </circle>
    <circle cx="0" cy="0" r="2" fill="#00ff27">
      <animateMotion dur="159.6s" repeatCount="indefinite" path="M 100.0 100.0 L 22 2 2 34 128 198 198 102 120 2 2 162 32 198 182 2 198 26 66 198 2 110 86 2 198 154 162 198 12 2 2 18 140 198 198 118 108 2 2 146 44 198 194 2 198 10 54 198 2 126 98 2 198 138 150 198 2 -2 2 2 152 198 198 134 96 2 2 130 56 198 198 6 192 2 42 198 2 142 110 2 198 122 138 198 2 14 14 2 164 198 198 150 84 2 2 114 68 198 198 22 180 2 30 198 2 158 122 2 198 106 126 198"/>
    </circle>
    <circle cx="0" cy="0" r="2" fill="#2300ff">
      <animateMotion dur="103.6s" repeatCount="indefinite" path="M 100.0 100.0 L 49 2 2 98 53 198 152 2 198 98 147 198 48 2 2 98 53 198 152 2 198 98 147 198 48 2 2 98 53 198 152 2 198 98 147 198 48 2 2 98 53 198 152 2 198 98 147 198 48 2 2 98 53 198 152 2 198 98 147 198 48 2 2 98 53 198 152 2 198 98 147 198"/>
    </circle>
    <circle cx="0" cy="0" r="8" fill="#ff0078">
      <animateMotion dur="123.19999999999999s" repeatCount="indefinite" path="M 100.0 100.0 L 58 192 8 73 38 8 119 192 192 17 186 8 105 192 24 8 8 50 71 192 152 8 192 106 153 192 72 8 8 162 23 192 104 8 185 192 192 171 120 8 39 192 8 115 56 8 137 192 192 59 168 8 87 192 8 3 8 8 89 192 170 8 192 64 135 192 54 8 8 120 41 192 122 8 192 176 183 192 102 8 21 192 8 157 74 8"/>
    </circle>
    <circle cx="0" cy="0" r="8" fill="#000dff">
      <animateMotion dur="75.6s" repeatCount="indefinite" path="M 100.0 100.0 L 8 119 192 156 8 193 8 192 192 155 8 118 192 81 8 44 192 7 192 8 8 45 192 82 8 119 192 156 8 193 8 192 192 155 8 118 192 81 8 44 192 7 192 8 8 45 192 82 8 119 192 156"/>
    </circle>
    <circle cx="0" cy="0" r="3" fill="#9100ff">
      <animateMotion dur="114.8s" repeatCount="indefinite" path="M 100.0 100.0 L 74 3 24 197 3 109 31 3 81 197 131 3 181 197 197 125 165 3 115 197 65 3 15 197 3 141 39 3 89 197 139 3 189 197 197 157 157 3 107 197 57 3 7 197 3 173 47 3 97 197 147 3 197 197 197 189 149 3 99 197 49 3 3 195 5 197 55 3 105 197 155 3 197 179 191 197 141 3 91 197"/>
    </circle>
    <circle cx="0" cy="0" r="8" fill="#0080ff">
      <animateMotion dur="123.19999999999999s" repeatCount="indefinite" path="M 100.0 100.0 L 192 164 144 192 8 100 152 8 192 36 8 160 62 192 192 104 42 8 8 32 192 156 132 192 8 108 164 8 192 28 8 152 74 192 192 112 30 8 8 24 192 148 120 192 8 116 176 8 192 20 8 144 86 192 192 120 18 8 8 16 192 140 108 192 8 124 188 8 192 12 8 136 98 192 192 128 8 4 8 8 192 132 96 192 8 132"/>
    </circle>
    <circle cx="0" cy="0" r="3" fill="#00ff26">
      <animateMotion dur="84.0s" repeatCount="indefinite" path="M 100.0 100.0 L 197 140 52 197 3 177 197 99 3 21 53 3 197 61 3 139 153 197 197 179 3 101 197 23 142 3 3 59 197 137 42 197 3 181 197 103 3 25 63 3 197 57 3 135 163 197 197 183 3 105 197 27 132 3 3 55 197 133"/>
    </circle>
    <circle cx="0" cy="0" r="6" fill="#c300ff">
      <animateMotion dur="179.2s" repeatCount="indefinite" path="M 100.0 100.0 L 184 194 194 178 40 6 6 46 139 194 194 130 82 6 6 94 97 194 194 82 124 6 6 142 55 194 194 34 166 6 6 190 13 194 181 6 194 22 40 194 6 154 139 6 194 70 82 194 6 106 97 6 194 118 124 194 6 58 55 6 194 166 166 194 6 10 13 6 181 194 194 178 40 6 6 46 139 194 194 130 82 6 6 94 97 194 194 82 124 6 6 142 55 194 194 34 166 6 6 190 13 194 181 6 194 22 40 194 6 154 139 6 194 70 82 194 6 106 97 6 194 118 124 194 6 58"/>
    </circle>
    <circle cx="0" cy="0" r="5" fill="#ff8800">
      <animateMotion dur="36.4s" repeatCount="indefinite" path="M 100.0 100.0 L 52 5 5 101 53 195 149 5 195 99 146 195 50 5 5 97 55 195 151 5 195 95 144 195"/>
    </circle>
    <circle cx="0" cy="0" r="6" fill="#7600ff">
      <animateMotion dur="170.79999999999998s" repeatCount="indefinite" path="M 100.0 100.0 L 6 2 6 6 194 195 194 194 6 5 6 6 194 195 194 194 6 5 6 6 194 195 194 194 6 5 6 6 194 195 194 194 6 5 6 6 194 195 194 194 6 5 6 6 194 195 194 194 6 5 6 6 194 195 194 194 6 5 6 6 194 195 194 194 6 5 6 6 194 195 194 194 6 5 6 6 194 195 194 194 6 5 6 6 194 195 194 194 6 5 6 6 194 195 194 194 6 5 6 6 194 195 194 194 6 5 6 6 194 195 194 194 6 5 6 6 194 195 194 194"/>
    </circle>
    <circle cx="0" cy="0" r="4" fill="#00ffb7">
      <animateMotion dur="173.6s" repeatCount="indefinite" path="M 100.0 100.0 L 191 196 196 188 28 4 4 36 151 196 196 140 70 4 4 84 109 196 196 92 112 4 4 132 67 196 196 44 154 4 4 180 25 196 196 -4 196 4 21 196 4 172 158 4 196 52 63 196 4 124 116 4 196 100 105 196 4 76 74 4 196 148 147 196 4 28 32 4 196 196 189 196 14 4 4 20 165 196 196 156 56 4 4 68 123 196 196 108 98 4 4 116 81 196 196 60 140 4 4 164 39 196 196 12 182 4 7 196 4 188 172 4 196 36 49 196 4 140 130 4 196 84"/>
    </circle>
    <circle cx="0" cy="0" r="3" fill="#00fff6">
      <animateMotion dur="165.2s" repeatCount="indefinite" path="M 100.0 100.0 L 3 2 3 3 197 199 197 197 3 1 3 3 197 199 197 197 3 1 3 3 197 199 197 197 3 1 3 3 197 199 197 197 3 1 3 3 197 199 197 197 3 1 3 3 197 199 197 197 3 1 3 3 197 199 197 197 3 1 3 3 197 199 197 197 3 1 3 3 197 199 197 197 3 1 3 3 197 199 197 197 3 1 3 3 197 199 197 197 3 1 3 3 197 199 197 197 3 1 3 3 197 199 197 197 3 1 3 3 197 199 197 197 3 1 3 3"/>
    </circle>
    <circle cx="0" cy="0" r="2" fill="#00abff">
      <animateMotion dur="137.2s" repeatCount="indefinite" path="M 100.0 100.0 L 2 152 98 198 198 146 2 46 98 2 198 54 2 154 98 198 198 146 2 46 98 2 198 54 2 154 98 198 198 146 2 46 98 2 198 54 2 154 98 198 198 146 2 46 98 2 198 54 2 154 98 198 198 146 2 46 98 2 198 54 2 154 98 198 198 146 2 46 98 2 198 54 2 154 98 198 198 146 2 46 98 2 198 54 2 154 98 198 198 146 2 46 98 2 198 54"/>
    </circle>
    <circle cx="0" cy="0" r="7" fill="#ffdb00">
      <animateMotion dur="98.0s" repeatCount="indefinite" path="M 100.0 100.0 L 157 7 193 72 118 193 7 3 7 7 121 193 193 68 154 7 40 193 7 133 85 7 193 192 190 193 76 7 7 127 49 193 163 7 193 62 112 193 7 13 13 7 127 193 193 78 148 7 34 193 7 143 91 7 193 182 184 193 70 7 7 117 55 193 169 7 193 52"/>
    </circle>
    <circle cx="0" cy="0" r="3" fill="#b600ff">
      <animateMotion dur="114.8s" repeatCount="indefinite" path="M 100.0 100.0 L 197 168 149 197 3 97 147 3 197 39 3 171 45 197 197 93 59 3 3 43 197 175 161 197 3 89 135 3 197 47 3 179 33 197 197 85 71 3 3 51 197 183 173 197 3 81 123 3 197 55 3 187 21 197 197 77 83 3 3 59 197 191 185 197 3 73 111 3 197 63 3 195 9 197 197 69 95 3 3 67"/>
    </circle>
    <circle cx="0" cy="0" r="8" fill="#003fff">
      <animateMotion dur="61.599999999999994s" repeatCount="indefinite" path="M 100.0 100.0 L 124 8 171 192 192 104 167 8 120 192 73 8 26 192 8 116 36 8 83 192 130 8 177 192 192 128 161 8 114 192 67 8 20 192 8 140 42 8 89 192 136 8"/>
    </circle>
    <circle cx="0" cy="0" r="4" fill="#f8ff00">
      <animateMotion dur="137.2s" repeatCount="indefinite" path="M 100.0 100.0 L 4 152 100 196 196 144 4 44 92 4 196 60 4 160 84 196 196 136 4 36 76 4 196 68 4 168 68 196 196 128 4 28 60 4 196 76 4 176 52 196 196 120 4 20 44 4 196 84 4 184 36 196 196 112 4 12 28 4 196 92 4 192 20 196 196 104 4 4 12 4 196 100 4 200 4 196 196 96 4 4 4 8 196 108 12 196 4 188 196 88 20 4 4 16 196 116"/>
    </circle>
  </g>
</svg>
